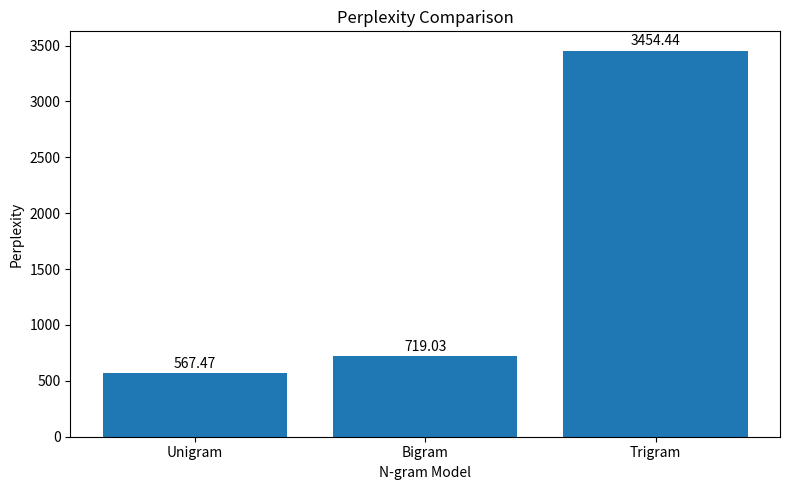

The matplotlib source for this figure: (Note: this script raises an exception after producing the figure.)
import matplotlib.pyplot as plt

# Model names
models = ["Unigram", "Bigram", "Trigram"]

# Perplexity values from final evaluation
perplexity = [567.47, 719.03, 3454.44]

# Create bar chart
plt.figure(figsize=(8, 5))

bars = plt.bar(models, perplexity)

# Title and labels
plt.title("Perplexity Comparison")
plt.xlabel("N-gram Model")
plt.ylabel("Perplexity")

# Display values above bars
for bar, value in zip(bars, perplexity):
    plt.text(
        bar.get_x() + bar.get_width() / 2,
        bar.get_height() + 50,
        f"{value:.2f}",
        ha="center"
    )

# Adjust layout
plt.tight_layout()

# Save graph
plt.savefig(
    "results/figures/perplexity_comparison.png",
    dpi=300
)

# Display graph
plt.show()
